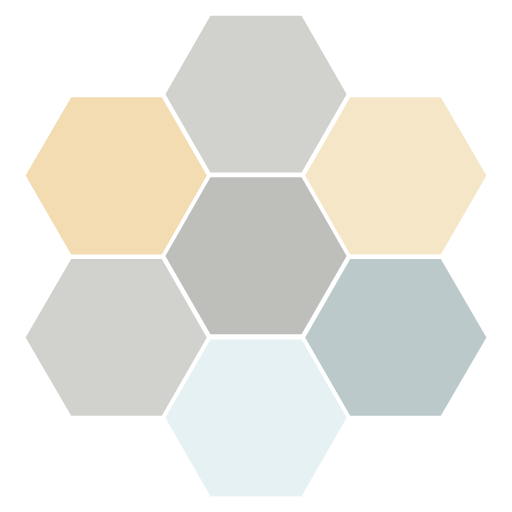
t = 0.00 s
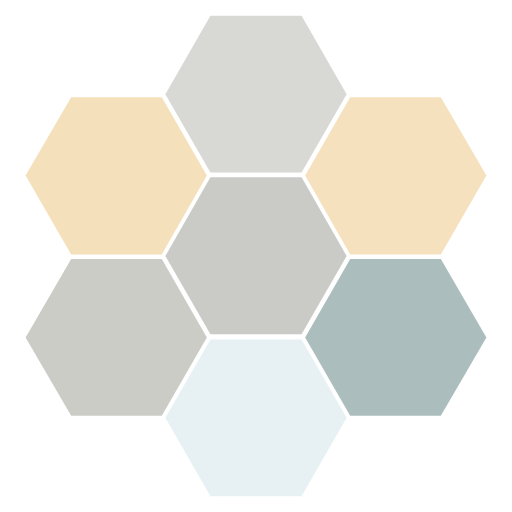
t = 0.13 s
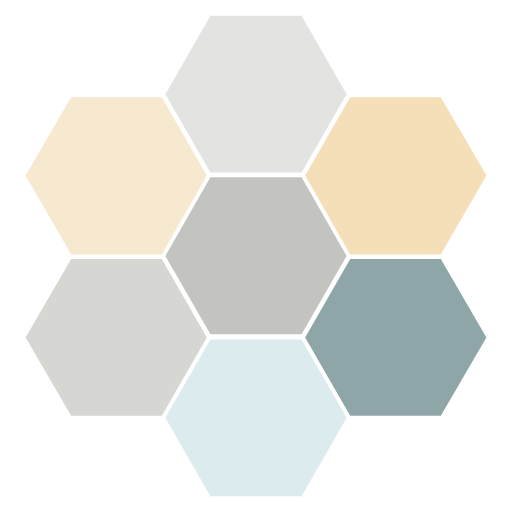
t = 0.38 s
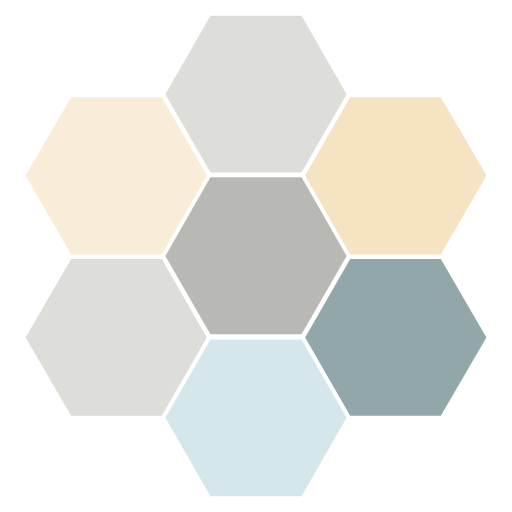
t = 0.50 s
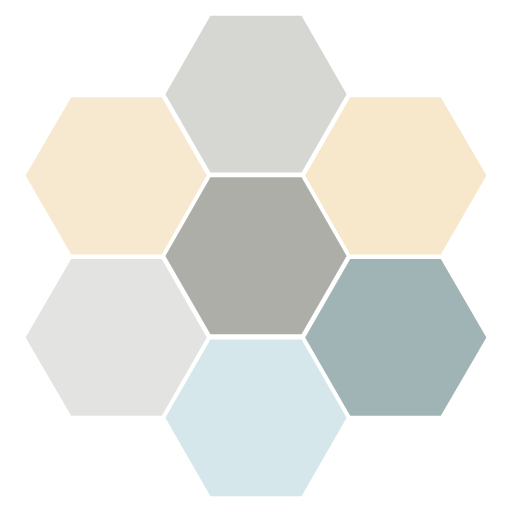
t = 0.63 s
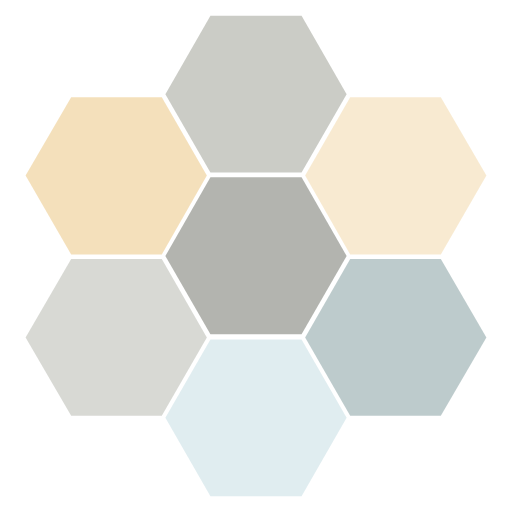
t = 0.88 s

The animated SVG that drew these frames (rendered in a browser with its animation timeline set to each time). Animation: 7 SMIL elements (animate=7); one cycle of 1.00 s, repeats indefinitely.

<svg width="200px"  height="200px"  xmlns="http://www.w3.org/2000/svg" viewBox="0 0 100 100" preserveAspectRatio="xMidYMid" class="lds-hive" style="background: none;"><polygon fill="#f3dcb2" points="31.6,19 13.9,19 5,34.3 13.9,49.7 31.6,49.7 40.4,34.3"><animate attributeName="opacity" calcMode="linear" values="1;0.5;1" keyTimes="0;0.5;1" dur="1" begin="0s" repeatCount="indefinite"></animate></polygon><polygon fill="#cacbc5" points="58.9,3.1 41.1,3.1 32.3,18.4 41.1,33.7 58.9,33.7 67.7,18.4"><animate attributeName="opacity" calcMode="linear" values="1;0.5;1" keyTimes="0;0.5;1" dur="1" begin="-0.14285714285714285s" repeatCount="indefinite"></animate></polygon><polygon fill="#a5a6a0" points="58.9,34.6 41.1,34.6 32.3,50 41.1,65.3 58.9,65.3 67.7,50"><animate attributeName="opacity" calcMode="linear" values="1;0.5;1" keyTimes="0;0.5;1" dur="1" begin="-0.2857142857142857s" repeatCount="indefinite"></animate></polygon><polygon fill="#d3e6ea" points="58.9,66.3 41.1,66.3 32.3,81.6 41.1,96.9 58.9,96.9 67.7,81.6"><animate attributeName="opacity" calcMode="linear" values="1;0.5;1" keyTimes="0;0.5;1" dur="1" begin="-0.42857142857142855s" repeatCount="indefinite"></animate></polygon><polygon fill="#89a1a3" points="86.1,50.6 68.4,50.6 59.6,65.9 68.4,81.2 86.1,81.2 95,65.9"><animate attributeName="opacity" calcMode="linear" values="1;0.5;1" keyTimes="0;0.5;1" dur="1" begin="-0.5714285714285714s" repeatCount="indefinite"></animate></polygon><polygon fill="#f3dcb2" points="86.1,19 68.4,19 59.6,34.3 68.4,49.7 86.1,49.7 95,34.3"><animate attributeName="opacity" calcMode="linear" values="1;0.5;1" keyTimes="0;0.5;1" dur="1" begin="-0.7142857142857143s" repeatCount="indefinite"></animate></polygon><polygon fill="#cacbc5" points="31.6,50.6 13.9,50.6 5,65.9 13.9,81.2 31.6,81.2 40.4,65.9"><animate attributeName="opacity" calcMode="linear" values="1;0.5;1" keyTimes="0;0.5;1" dur="1" begin="-0.8571428571428571s" repeatCount="indefinite"></animate></polygon></svg>
